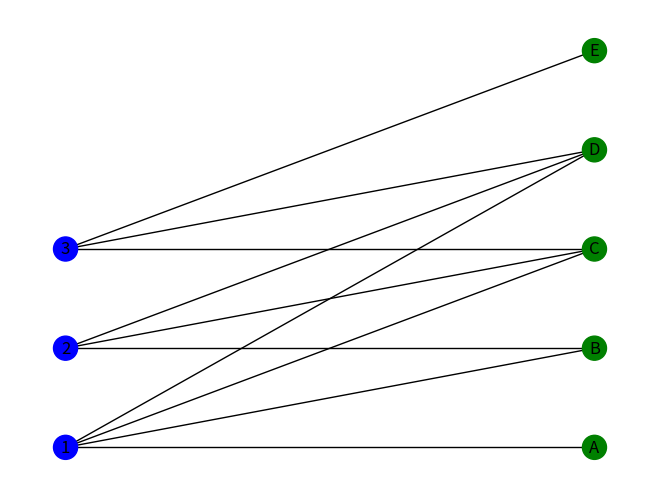

The script that saved this image:
import networkx as nx
import matplotlib.pyplot as plt
import csv
from networkx.algorithms import bipartite

# with open('test_csv.csv') as csvfile:
#     readCSV = csv.reader(csvfile, delimiter=',')
#     buyers = []
#     items = []
#     for row in readCSV:
#         buyers.append(row[6])
#         items.append(row[1])
#
#
# print(len(buyers))
# print(len(items))
#
#
# Gtest = nx.Graph()
#
# Gtest.add_nodes_from(buyers)
# Gtest.add_nodes_from(items)
#
# edges = zip(buyers, items)
#
# Gtest.add_edges_from(edges)
#
# color_map = []
# for node in Gtest:
#     if node in buyers:
#         color_map.append('blue')
#     else: color_map.append('green')
#
# nx.draw(Gtest, node_color = color_map ,with_lables = True)
# plt.draw()
# plt.show()

## THIS IS WHERE I START WORKING WITH THE LINK PREDICTION ALGORITHMS


nodes1 = [1, 2, 3]
nodes2 = ['A','B','C','D','E']

edges = [(1,'A'),(1,'B'),(1,'C'),(1,'D'),(2,'B'),(2,'C'),(2,'D'),(3,'C'),(3,'D'),(3,'E')]

Gnormal = nx.complete_graph(5)
# Gnormal.add_nodes_from(nodes1)
# Gnormal.add_nodes_from(nodes2)
# Gnormal.add_edges_from(edges)

Gtemp = nx.Graph()

Gtemp.add_nodes_from(nodes1, bipartite = 0)
Gtemp.add_nodes_from(nodes2, bipartite = 1)
Gtemp.add_edges_from(edges)

print(nx.is_connected(Gtemp));

bottom_nodes, top_nodes = bipartite.sets(Gtemp)

lables = []
for node in nodes1:
    lables.append(node)
for node in nodes2:
    lables.append(node)

print(list(top_nodes))

G = bipartite.projected_graph(Gtemp, bottom_nodes)
print(G.edges())

color_map = []

for node in Gtemp:
    if node in nodes1:
        print('Node=>', node)
        color_map.append('blue')
    else:
        print('Node=>', node)
        color_map.append('green')

preds = nx.common_neighbors(Gtemp, 1, 2)

count = 0
print('Common neighbors for nodes 1 and 2')
for p in preds:
    print(p)
    count += 1
print('Number of common neighbors')
print(count)
# u, v, p = preds
#
#
# # for u, v, p in preds:
# #     print('(%d, %d) -> %d' % (u, v, p))
#
# print(u, v, p)
#
# print(preds)
#
# nx.draw(Gnormal, with_labels = True)
# plt.show()

#
pos = {}
pos.update( (n, (1, i)) for i, n in enumerate(nodes1) ) # put nodes from X at x=1
pos.update( (n, (2, i)) for i, n in enumerate(nodes2) ) # put nodes from Y at x=2
nx.draw(Gtemp, node_color = color_map,pos=pos, with_labels =True)
plt.show()



# nx.draw(Gtemp, with_lables = True)
# plt.show()
